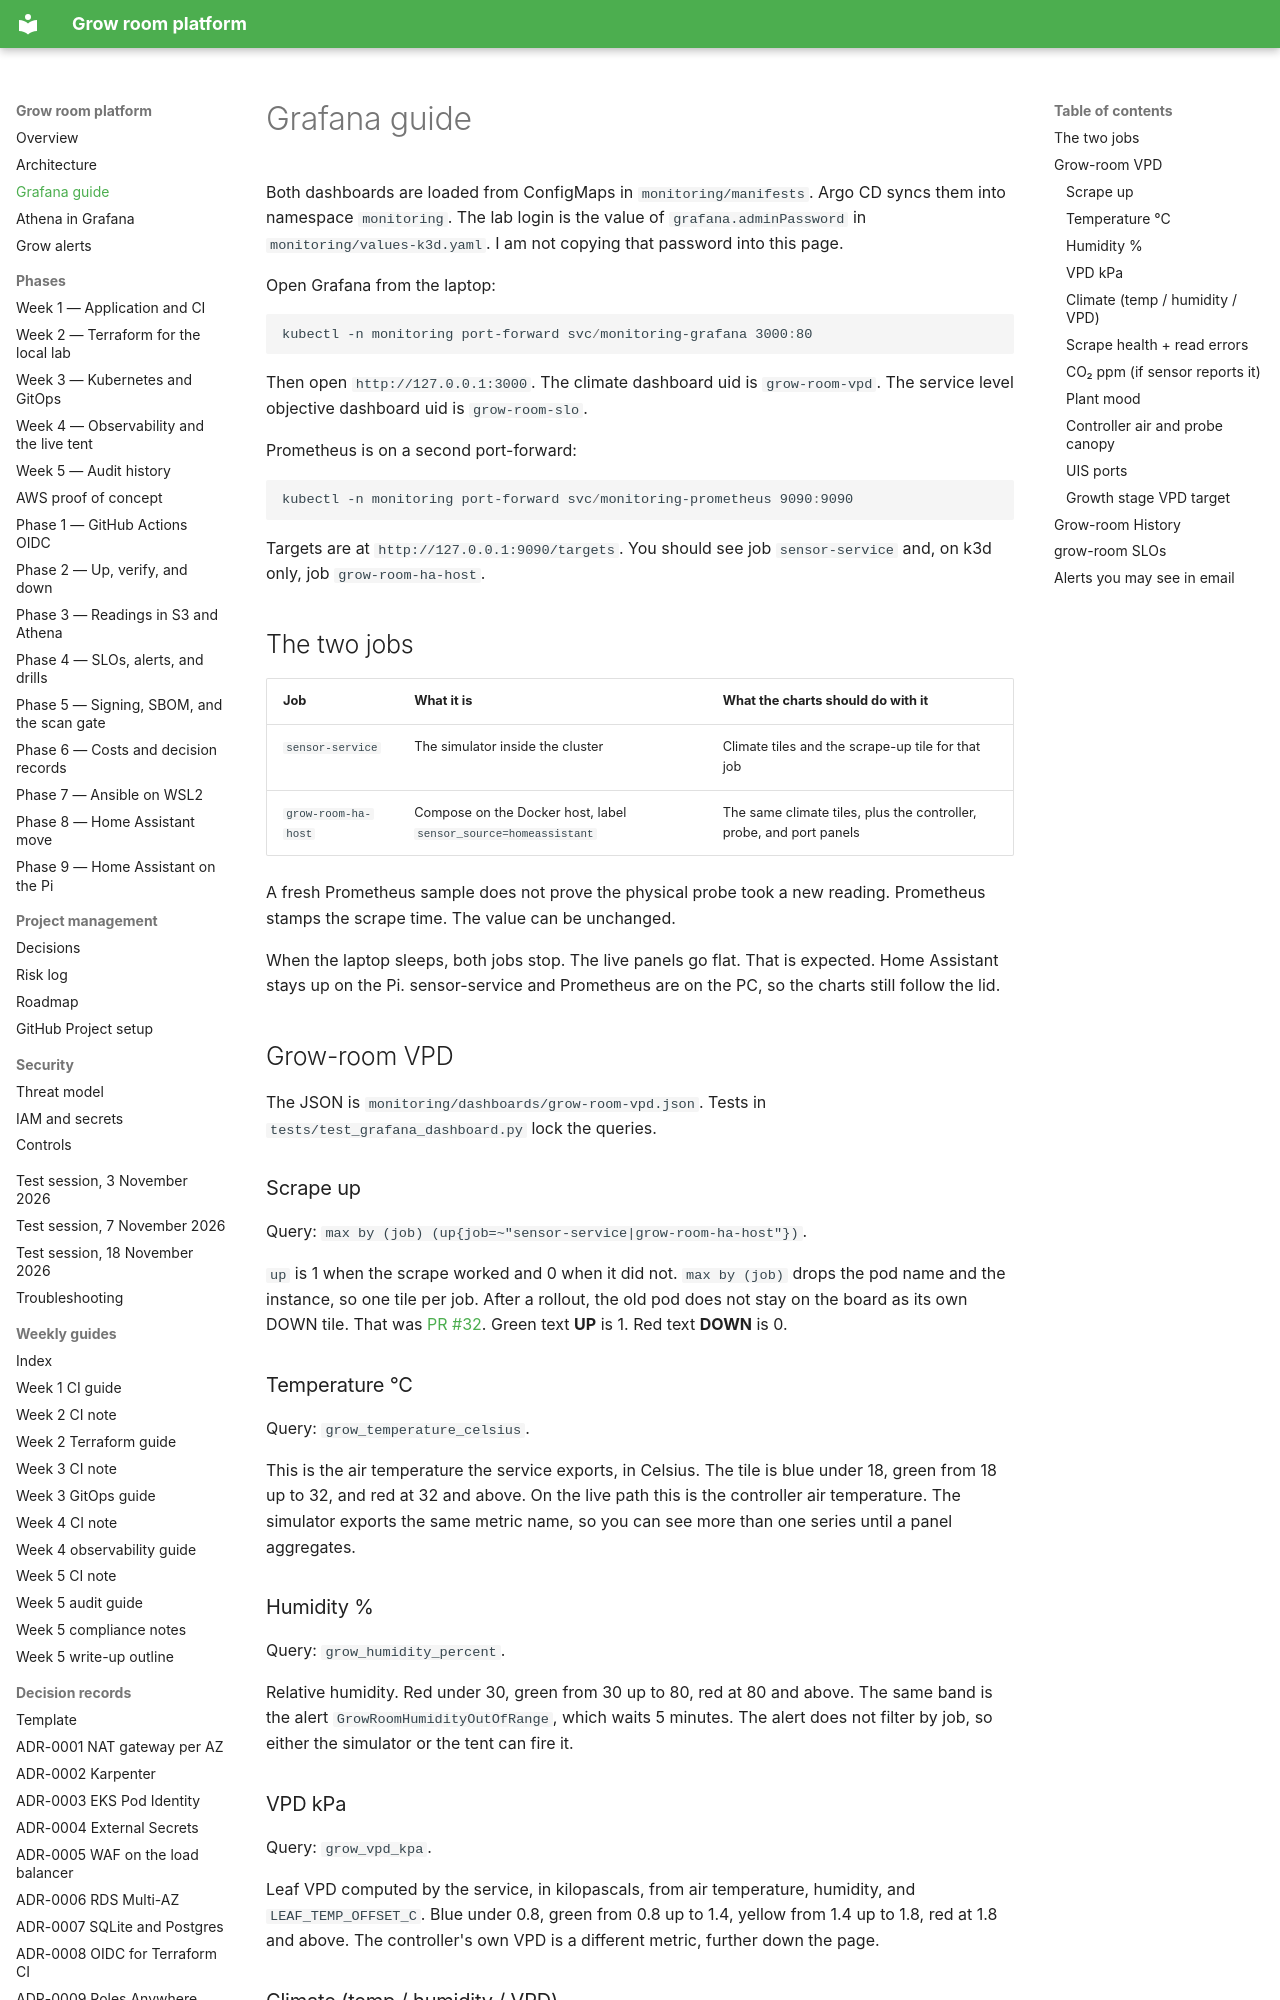

repository: TontoBlanco/grow-room-platform · page: grafana/index.html · generator: mkdocs

# Grafana guide

Both dashboards are loaded from ConfigMaps in `monitoring/manifests`. Argo CD syncs them into namespace `monitoring`. The lab login is the value of `grafana.adminPassword` in `monitoring/values-k3d.yaml`. I am not copying that password into this page.

Open Grafana from the laptop:

```powershell
kubectl -n monitoring port-forward svc/monitoring-grafana 3000:80
```

Then open `http://127.0.0.1:3000`. The climate dashboard uid is `grow-room-vpd`. The service level objective dashboard uid is `grow-room-slo`.

Prometheus is on a second port-forward:

```powershell
kubectl -n monitoring port-forward svc/monitoring-prometheus 9090:9090
```

Targets are at `http://127.0.0.1:9090/targets`. You should see job `sensor-service` and, on k3d only, job `grow-room-ha-host`.

## The two jobs

| Job | What it is | What the charts should do with it |
| --- | --- | --- |
| `sensor-service` | The simulator inside the cluster | Climate tiles and the scrape-up tile for that job |
| `grow-room-ha-host` | Compose on the Docker host, label `sensor_source=homeassistant` | The same climate tiles, plus the controller, probe, and port panels |

A fresh Prometheus sample does not prove the physical probe took a new reading. Prometheus stamps the scrape time. The value can be unchanged.

When the laptop sleeps, both jobs stop. The live panels go flat. That is expected. Home Assistant stays up on the Pi. sensor-service and Prometheus are on the PC, so the charts still follow the lid.

## Grow-room VPD

The JSON is `monitoring/dashboards/grow-room-vpd.json`. Tests in `tests/test_grafana_dashboard.py` lock the queries.

### Scrape up

Query: `max by (job) (up{job=~"sensor-service|grow-room-ha-host"})`.

`up` is 1 when the scrape worked and 0 when it did not. `max by (job)` drops the pod name and the instance, so one tile per job. After a rollout, the old pod does not stay on the board as its own DOWN tile. That was [PR #32](https://github.com/TontoBlanco/grow-room-platform/pull/32). Green text **UP** is 1. Red text **DOWN** is 0.

### Temperature °C

Query: `grow_temperature_celsius`.

This is the air temperature the service exports, in Celsius. The tile is blue under 18, green from 18 up to 32, and red at 32 and above. On the live path this is the controller air temperature. The simulator exports the same metric name, so you can see more than one series until a panel aggregates.

### Humidity %

Query: `grow_humidity_percent`.

Relative humidity. Red under 30, green from 30 up to 80, red at 80 and above. The same band is the alert `GrowRoomHumidityOutOfRange`, which waits 5 minutes. The alert does not filter by job, so either the simulator or the tent can fire it.

### VPD kPa

Query: `grow_vpd_kpa`.

Leaf VPD computed by the service, in kilopascals, from air temperature, humidity, and `LEAF_TEMP_OFFSET_C`. Blue under 0.8, green from 0.8 up to 1.4, yellow from 1.4 up to 1.8, red at 1.8 and above. The controller's own VPD is a different metric, further down the page.

### Climate (temp / humidity / VPD)

Three queries on one time series: `grow_temperature_celsius`, `grow_humidity_percent`, and `grow_vpd_kpa`.

This is the history behind the three tiles. The units share one axis, so I use it to see the shape of the day, not to read a precise humidity off the VPD scale.
